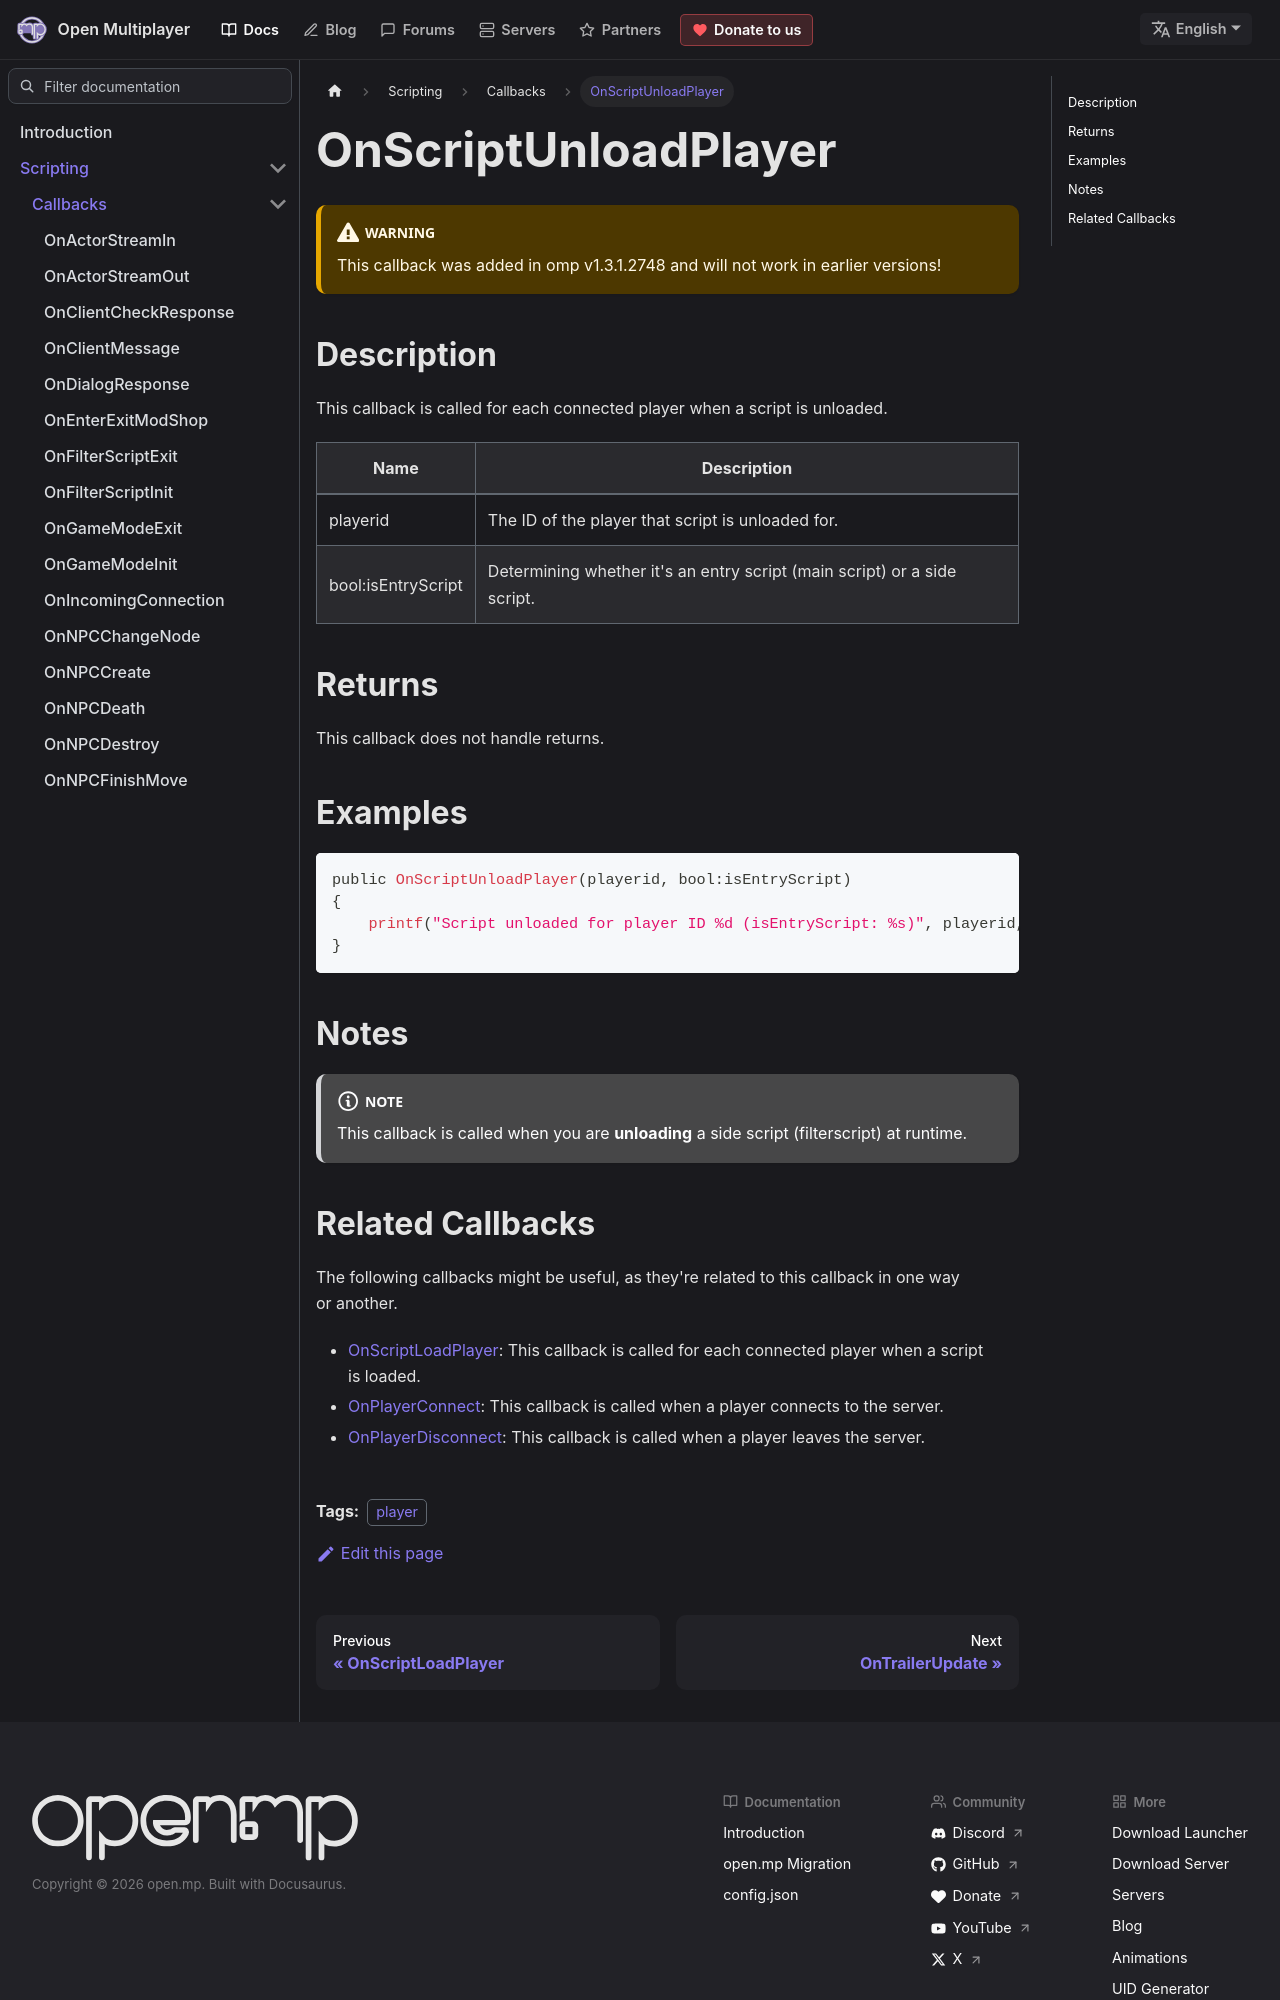

repository: openmultiplayer/web · page: docs/scripting/callbacks/OnScriptUnloadPlayer.html · generator: docusaurus

---
title: OnScriptUnloadPlayer
sidebar_label: OnScriptUnloadPlayer
description: This callback is called for each connected player when a script is unloaded.
tags: ["player"]
---

<VersionWarn name='callback' version='omp v1.3.1.2748' />

## Description

This callback is called for each connected player when a script is unloaded.

| Name               | Description                                                              |
| ------------------ | ------------------------------------------------------------------------ |
| playerid           | The ID of the player that script is unloaded for.                        |
| bool:isEntryScript | Determining whether it's an entry script (main script) or a side script. |

## Returns

This callback does not handle returns.

## Examples

```c
public OnScriptUnloadPlayer(playerid, bool:isEntryScript)
{
    printf("Script unloaded for player ID %d (isEntryScript: %s)", playerid, isEntryScript ? "Yes" : "No");
}
```

## Notes

:::note

This callback is called when you are **unloading** a side script (filterscript) at runtime.

:::
